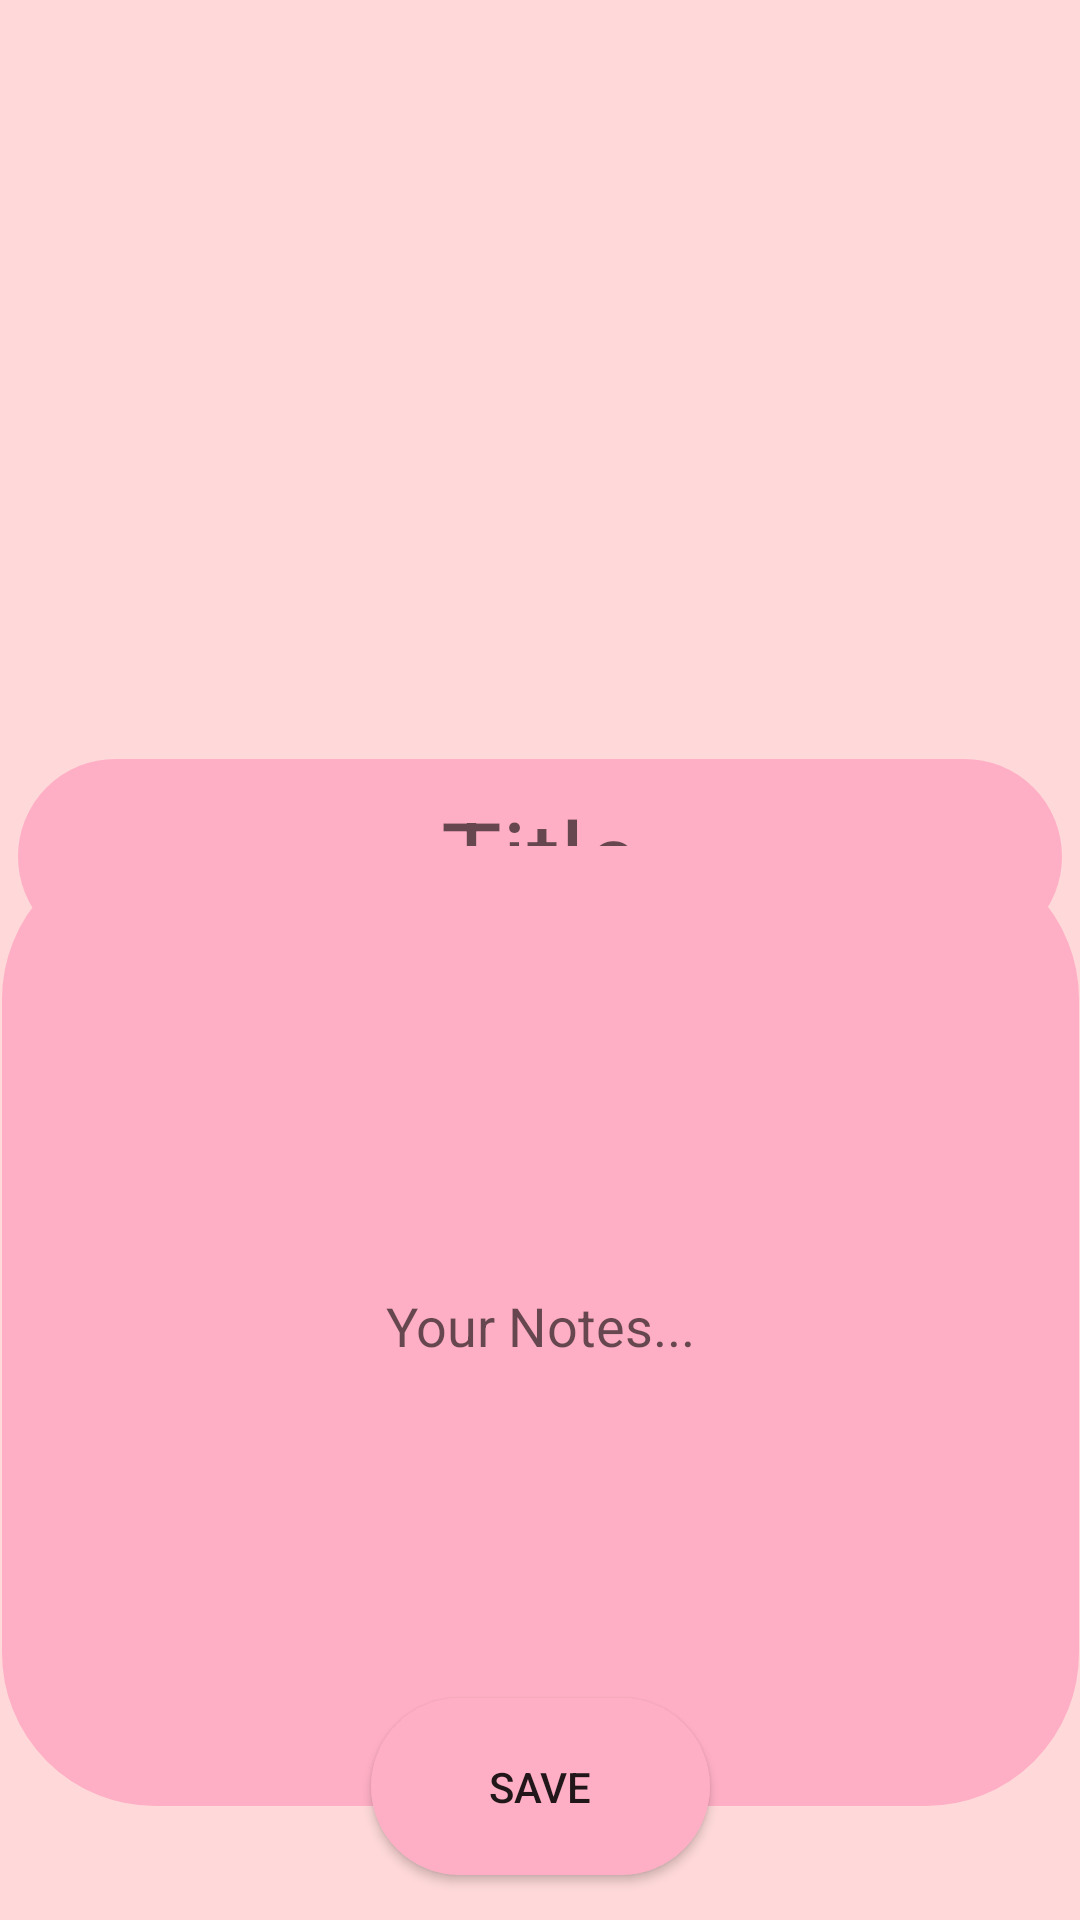

This screen was rendered from an Android layout file. Write that file and the resources it references.
<!-- AndroidManifest.xml: application theme Theme.VisualNotes -->
<!-- res/layout/activity_new_note.xml -->
<?xml version="1.0" encoding="utf-8"?>
<androidx.constraintlayout.widget.ConstraintLayout xmlns:android="http://schemas.android.com/apk/res/android"
    xmlns:app="http://schemas.android.com/apk/res-auto"
    xmlns:tools="http://schemas.android.com/tools"
    android:layout_width="match_parent"
    android:layout_height="match_parent"
    android:background="#FFD9D9"
    >

    <ImageView
        android:id="@+id/imageView"
        android:layout_width="298dp"
        android:layout_height="215dp"
        android:layout_marginTop="30dp"
        android:layout_weight="1"
        android:onClick="selectImage"
        app:layout_constraintEnd_toEndOf="parent"
        app:layout_constraintStart_toStartOf="parent"
        app:layout_constraintTop_toTopOf="parent"
        app:srcCompat="@drawable/select_image"
        />

    <Button
        android:id="@+id/saveButton"
        android:layout_width="113dp"
        android:layout_height="59dp"
        android:layout_marginBottom="15dp"
        android:background="@drawable/radius"
        android:fontFamily="sans-serif-medium"
        android:onClick="save"
        android:text="SAVE"
        android:textAlignment="center"
        app:layout_constraintBottom_toBottomOf="parent"
        app:layout_constraintEnd_toEndOf="parent"
        app:layout_constraintStart_toStartOf="parent" />

    <EditText
        android:id="@+id/titleText"
        android:layout_width="348dp"
        android:layout_height="65dp"
        android:layout_marginTop="8dp"
        android:hint="Title"
        android:onClick="titleClick"
        android:textAlignment="center"
        android:textSize="34sp"
        app:layout_constraintEnd_toEndOf="parent"
        app:layout_constraintHorizontal_bias="0.495"
        app:layout_constraintStart_toStartOf="parent"
        app:layout_constraintTop_toBottomOf="@+id/imageView"
        android:background="@drawable/radius"/>

    <EditText
        android:id="@+id/noteText"
        android:layout_width="359dp"
        android:layout_height="320dp"
        android:hint="Your Notes..."
        app:layout_constraintBottom_toTopOf="@+id/saveButton"
        app:layout_constraintEnd_toEndOf="parent"
        android:textAlignment="center"
        app:layout_constraintStart_toStartOf="parent"
        app:layout_constraintTop_toBottomOf="@+id/titleText"
        android:background="@drawable/radius2"/>
</androidx.constraintlayout.widget.ConstraintLayout>
<!-- resources referenced by this layout -->
<resources>
  <!-- drawable radius (drawable) -->
  <?xml version="1.0" encoding="utf-8"?>
  <shape
      xmlns:android="http://schemas.android.com/apk/res/android"
      android:shape="rectangle">
  
      <corners android:radius="100dp" />
  
      
      <stroke android:width="2dp" android:color="#FFAFC5" />
  
      
      <solid android:color="#FFAFC5" />
  
  </shape>
  <!-- drawable radius2 (drawable) -->
  <?xml version="1.0" encoding="utf-8"?>
  <shape
      xmlns:android="http://schemas.android.com/apk/res/android"
      android:shape="rectangle">
  
      <corners android:radius="50dp" />
  
      
      <stroke android:width="2dp" android:color="#FFAFC5" />
  
      
      <solid android:color="#FFAFC5" />
  
  </shape>
  <style name="Theme.VisualNotes" parent="Base.Theme.VisualNotes" />
  <style name="Base.Theme.VisualNotes" parent="Theme.AppCompat.DayNight.NoActionBar">
          
          
      </style>
</resources>
